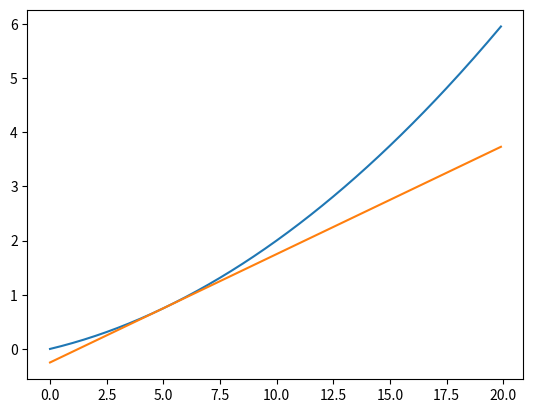

Write Python code to recreate this figure.
#!/usr/bin/env python
# -*- coding: UTF-8 -*-
# file: draw_tangent_line.py
# author: twh
# time: 2020/10/28 16:38
import numpy as np
import matplotlib.pyplot as plt


def function(x):
    y=0.01 * x ** 2 + 0.1 * x
    return y


def compute_diff(func, x0):
    h = 1e-5
    return (func(x0 + h) - func(x0 - h)) / (2 * h)


def tangentline(func, x0):
    k = compute_diff(func, x0)
    b = func(x0) - k * x0
    y = lambda x: x * k + b        # 建立映射关系 y(x)=kx+b
    return y


def main():
    x = np.arange(0.0, 20.0, 0.1)
    y=function(x)
    yf=tangentline(function,5)
    y_tangent=yf(x)
    plt.plot(x,y)
    plt.plot(x,y_tangent)
    plt.show()


if __name__ == "__main__":
    main()
